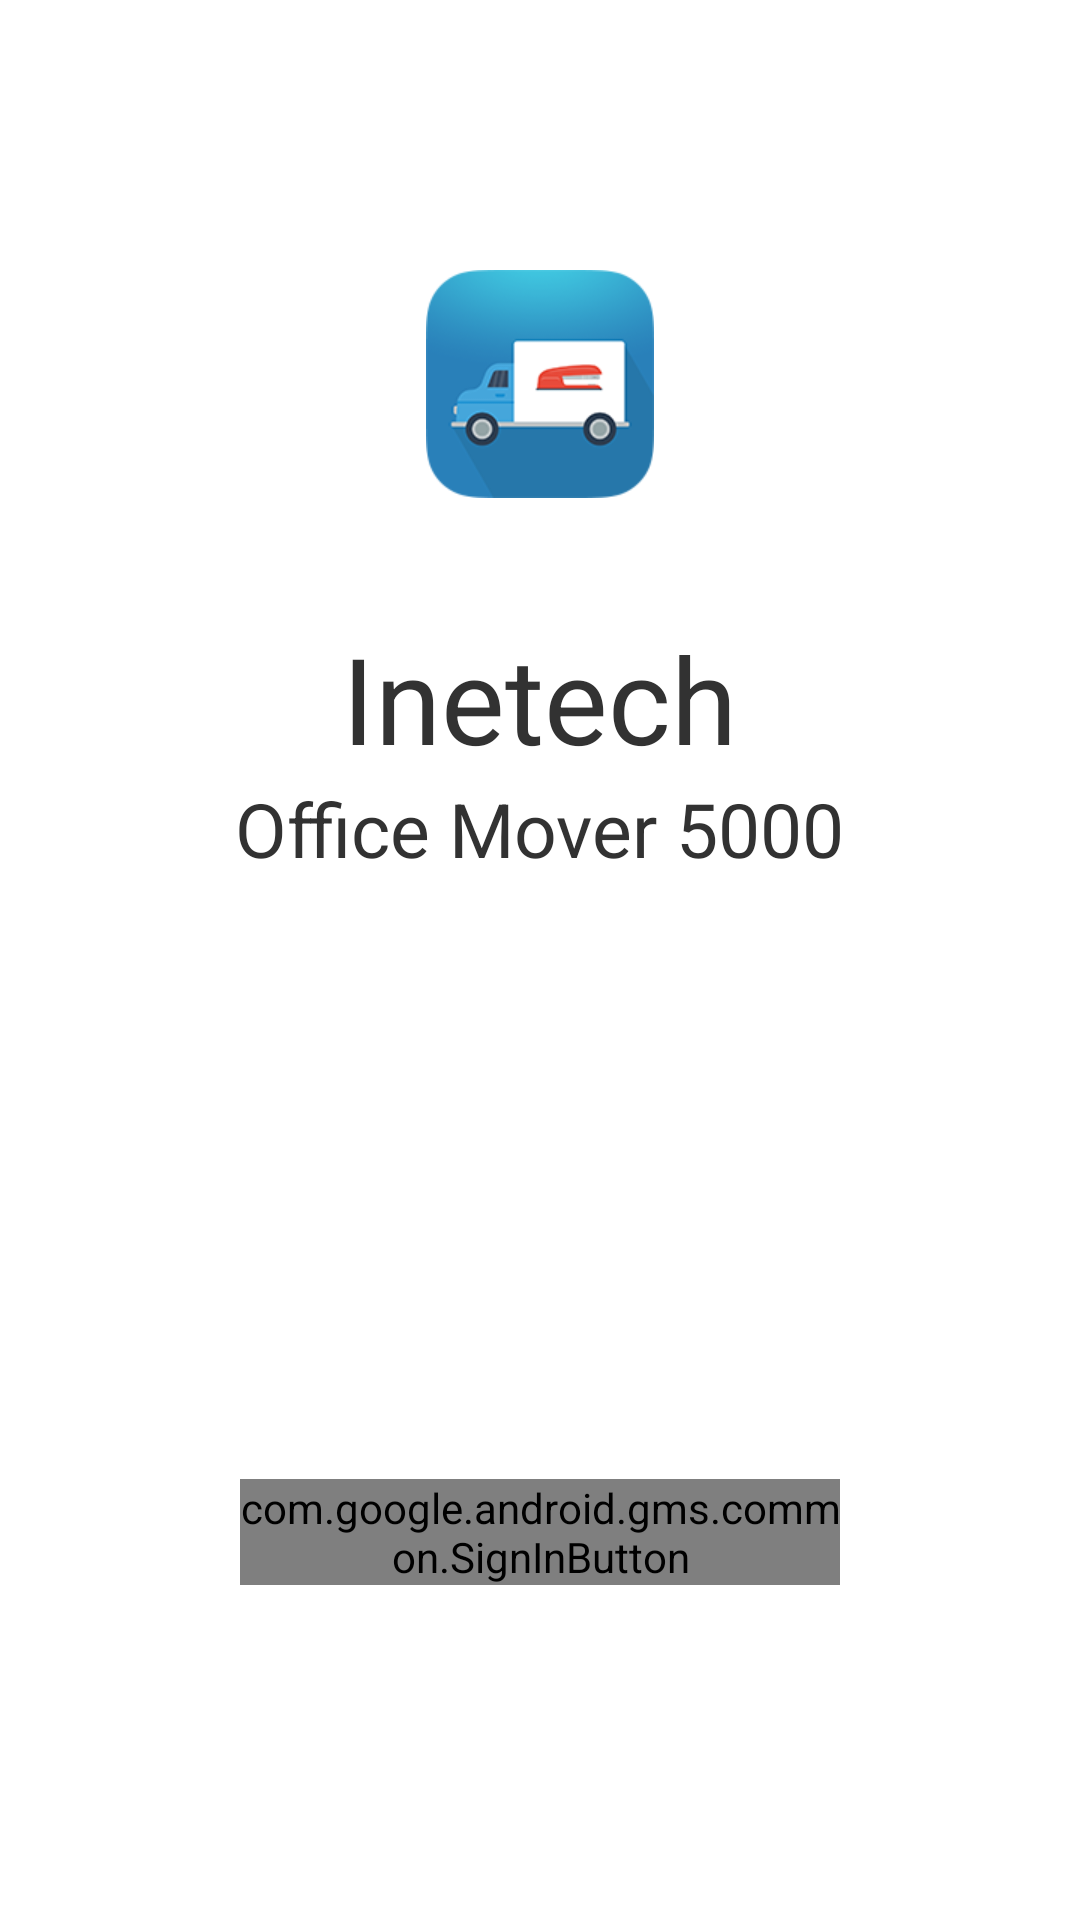

This screen was rendered from an Android layout file. Write that file and the resources it references.
<!-- AndroidManifest.xml: activity theme android:Theme.Light.NoTitleBar -->
<!-- res/layout/activity_login.xml -->
<?xml version="1.0" encoding="utf-8"?>
<LinearLayout xmlns:android="http://schemas.android.com/apk/res/android"
    android:orientation="vertical" android:layout_width="match_parent"
    android:layout_height="match_parent">

    <ImageView
        android:layout_width="wrap_content"
        android:layout_height="wrap_content"
        android:layout_gravity="center_horizontal"
        android:padding="40dp"
        android:layout_marginTop="50dp"
        android:src="@drawable/mover_logo"/>

    <TextView
        android:layout_width="wrap_content"
        android:layout_height="wrap_content"
        android:text="@string/company_name"
        android:textSize="40sp"
        android:textAlignment="center"
        android:layout_gravity="center"/>
    <TextView
        android:layout_width="wrap_content"
        android:layout_height="wrap_content"
        android:text="@string/app_name_without_company"
        android:textSize="25sp"
        android:textAlignment="center"
        android:layout_gravity="center"/>

    <com.google.android.gms.common.SignInButton
        android:layout_marginTop="200dp"
        android:id="@+id/login_with_google"
        android:layout_width="200dp"
        android:layout_height="wrap_content"
        android:layout_gravity="center_horizontal"
        android:text="@string/login_with_google" />

</LinearLayout>
<!-- resources referenced by this layout -->
<resources>
  <!-- drawable mover_logo: png bitmap (drawable-hdpi, 67845 bytes) -->
  <string name="app_name_without_company">Office Mover 5000</string>
  <string name="company_name">Inetech</string>
  <string name="login_with_google">Login with Google</string>
</resources>
